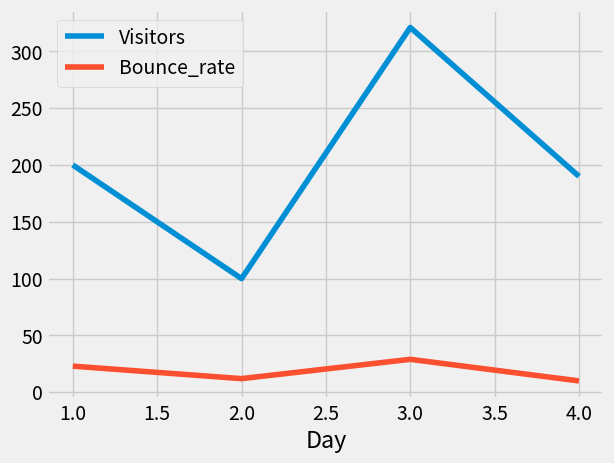

The script that saved this image:
import pandas as pd
import matplotlib.pyplot as plt
from matplotlib import style
style.use('fivethirtyeight')

df = pd.DataFrame({'Day':[1, 2, 3, 4], 'Visitors':[200, 100, 321, 190], 'Bounce_rate':[23, 12, 29, 10]})

df.set_index('Day', inplace=True) # This command sets the index to Day column replacing the usual indexing which starts
# at 0.
# print(df) I put this command in comments for plotting dataframe below. For seeing the dataframe remove this from comments

# Now we plot the dataframe in graph but we have to import certain libraries like matplotlib, style

df.plot()
plt.show()

df = df.rename(columns={'Visitors':'Users'}) # This syntax changes the column name of visitors to Users in printing the
                                             # dataframe.
print(df)

